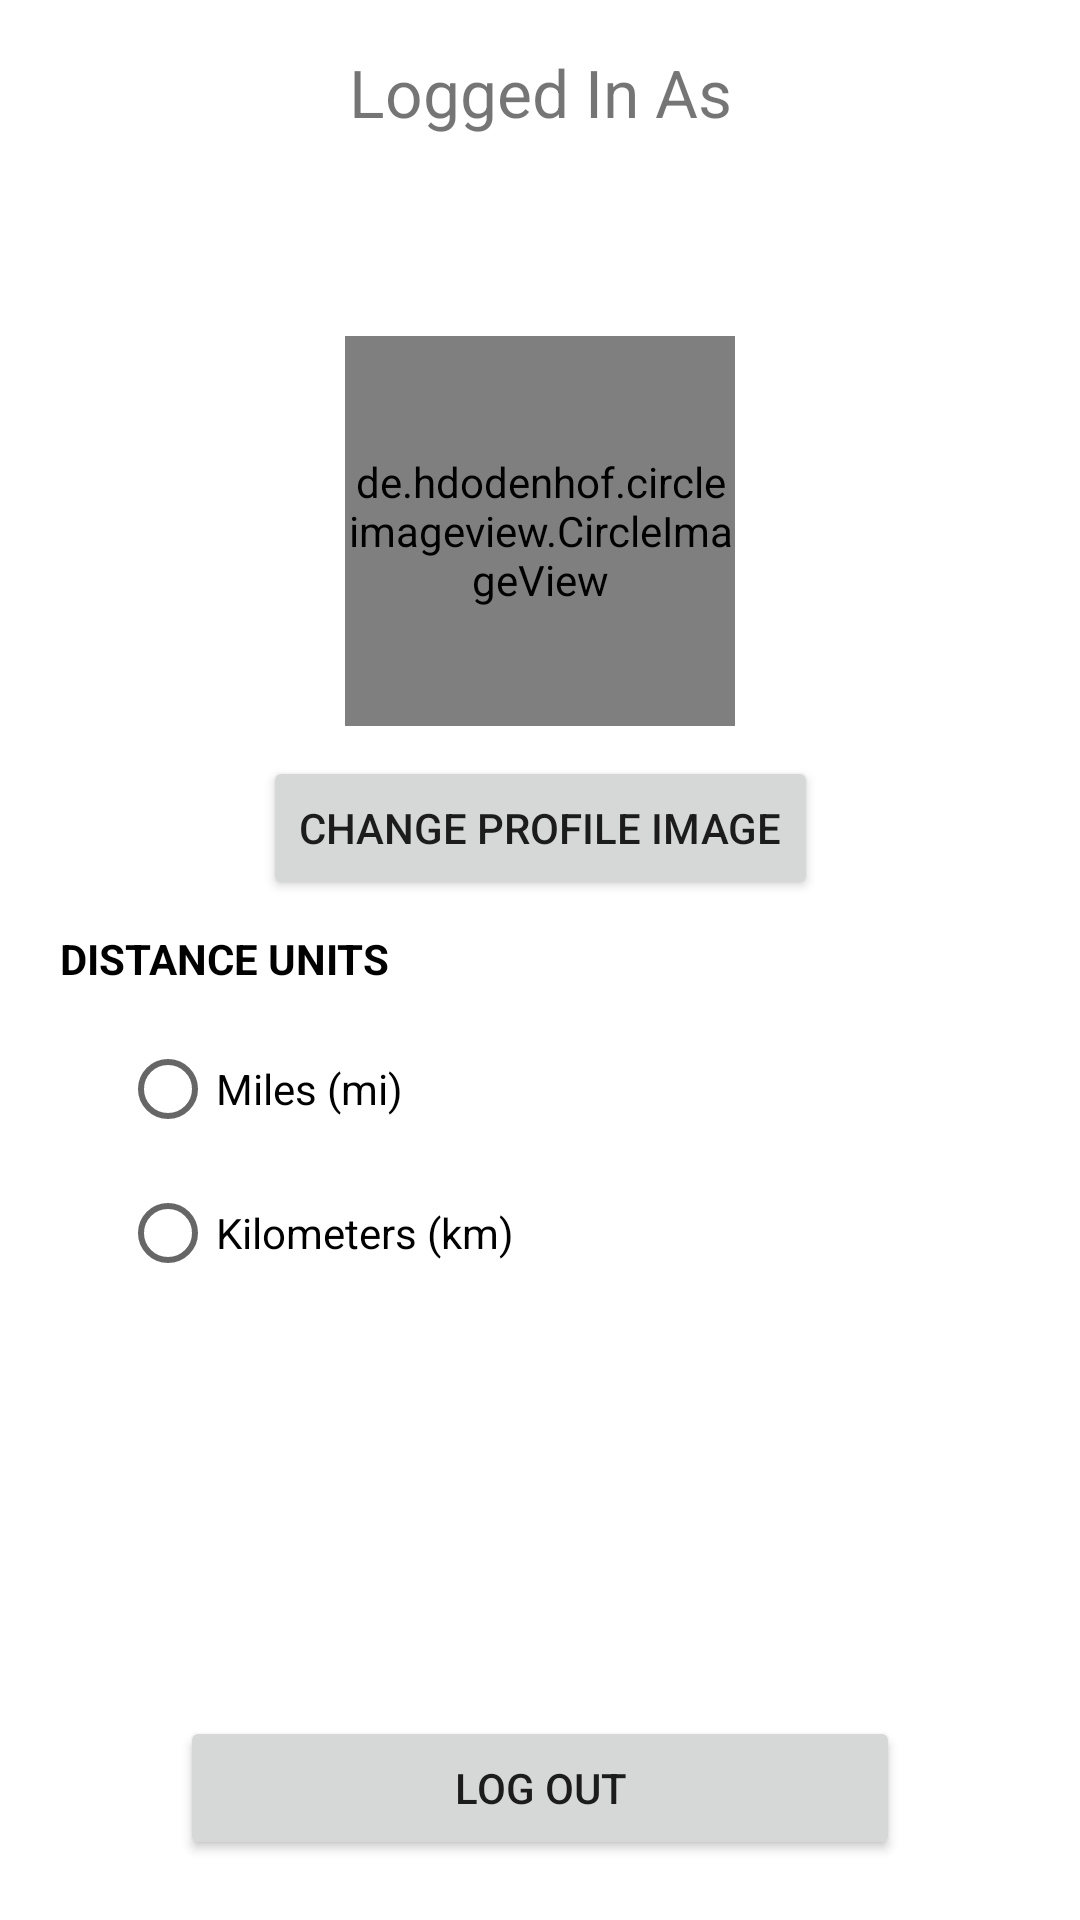

This screen was rendered from an Android layout file. Write that file and the resources it references.
<!-- AndroidManifest.xml: application theme Theme.RunnersHigh -->
<!-- res/layout/fragment_settings.xml -->
<?xml version="1.0" encoding="utf-8"?>
<androidx.constraintlayout.widget.ConstraintLayout xmlns:android="http://schemas.android.com/apk/res/android"
    xmlns:tools="http://schemas.android.com/tools"
    android:layout_width="match_parent"
    android:layout_height="match_parent"
    xmlns:app="http://schemas.android.com/apk/res-auto"
    tools:context=".fragments.SettingsFragment">

    <Button
        android:id="@+id/btnLogOut"
        android:layout_width="0dp"
        android:layout_height="wrap_content"
        android:layout_marginStart="60dp"
        android:layout_marginEnd="60dp"
        android:layout_marginBottom="20dp"
        android:text="@string/btn_logout"
        app:layout_constraintBottom_toBottomOf="parent"
        app:layout_constraintEnd_toEndOf="parent"
        app:layout_constraintStart_toStartOf="parent" />

    <de.hdodenhof.circleimageview.CircleImageView
        android:id="@+id/SettingsProfileImage"
        android:layout_width="130dp"
        android:layout_height="130dp"
        android:layout_marginTop="20dp"
        app:layout_constraintEnd_toEndOf="parent"
        app:layout_constraintStart_toStartOf="parent"
        app:layout_constraintTop_toBottomOf="@+id/tvUserName"
        tools:src="@tools:sample/avatars" />

    <Button
        android:id="@+id/btnchangepic"
        android:layout_width="wrap_content"
        android:layout_height="wrap_content"
        android:layout_marginTop="10dp"
        android:text="@string/change_profile_image"
        app:layout_constraintEnd_toEndOf="parent"
        app:layout_constraintStart_toStartOf="parent"
        app:layout_constraintTop_toBottomOf="@+id/SettingsProfileImage" />

    <TextView
        android:id="@+id/textView9"
        android:layout_width="wrap_content"
        android:layout_height="wrap_content"
        android:layout_marginTop="16dp"
        android:text="@string/logged_in_as"
        android:textAlignment="center"
        android:textSize="22sp"
        app:layout_constraintEnd_toEndOf="parent"
        app:layout_constraintStart_toStartOf="parent"
        app:layout_constraintTop_toTopOf="parent" />

    <TextView
        android:id="@+id/tvUserName"
        android:layout_width="wrap_content"
        android:layout_height="wrap_content"
        android:textAlignment="center"
        android:textSize="35sp"
        app:layout_constraintEnd_toEndOf="parent"
        app:layout_constraintStart_toStartOf="parent"
        app:layout_constraintTop_toBottomOf="@+id/textView9"
        tools:text="USERNAME" />

    <RadioGroup
        android:id="@+id/rgUnits"
        android:layout_width="0dp"
        android:layout_height="wrap_content"
        android:layout_marginStart="40dp"
        android:layout_marginTop="10dp"
        android:layout_marginEnd="40dp"
        app:layout_constraintEnd_toEndOf="parent"
        app:layout_constraintStart_toStartOf="parent"
        app:layout_constraintTop_toBottomOf="@+id/textView2">

        <RadioButton
            android:id="@+id/rbMiles"
            android:layout_width="match_parent"
            android:layout_height="wrap_content"
            android:text="@string/miles_expanded"
            android:textColorLink="@color/primaryColor" />

        <RadioButton
            android:id="@+id/rbKilometers"
            android:layout_width="match_parent"
            android:layout_height="wrap_content"
            android:text="@string/kilometers_expanded"
            android:textColorLink="@color/primaryColor" />
    </RadioGroup>

    <TextView
        android:id="@+id/textView2"
        android:layout_width="wrap_content"
        android:layout_height="wrap_content"
        android:layout_marginStart="20dp"
        android:layout_marginTop="10dp"
        android:text="@string/distance_units"
        android:textColor="@android:color/black"
        android:textStyle="bold"
        app:layout_constraintStart_toStartOf="parent"
        app:layout_constraintTop_toBottomOf="@+id/btnchangepic" />


</androidx.constraintlayout.widget.ConstraintLayout>
<!-- resources referenced by this layout -->
<resources>
  <color name="primaryColor">#1976d2</color>
  <string name="btn_logout">Log Out</string>
  <string name="change_profile_image">Change Profile Image</string>
  <string name="distance_units">DISTANCE UNITS</string>
  <string name="kilometers_expanded">Kilometers (km)</string>
  <string name="logged_in_as">Logged In As</string>
  <string name="miles_expanded">Miles (mi)</string>
  <style name="Theme.RunnersHigh" parent="Theme.MaterialComponents.DayNight.DarkActionBar">
          
          <item name="colorPrimary">@color/purple_500</item>
          <item name="colorPrimaryVariant">@color/purple_700</item>
          <item name="colorOnPrimary">@color/white</item>
          
          <item name="colorSecondary">@color/teal_200</item>
          <item name="colorSecondaryVariant">@color/teal_700</item>
          <item name="colorOnSecondary">@color/black</item>
          
          <item name="android:statusBarColor" tools:targetApi="l">?attr/colorPrimaryVariant</item>
          
      </style>
  <!-- not gathered from this repository: default colours our renderer supplied (Android Studio template values) -->
  <color name="purple_500">#FF6200EE</color>
  <color name="purple_700">#FF3700B3</color>
  <color name="teal_200">#FF03DAC5</color>
  <color name="teal_700">#FF018786</color>
  <color name="black">#FF000000</color>
  <color name="white">#FFFFFFFF</color>
</resources>
